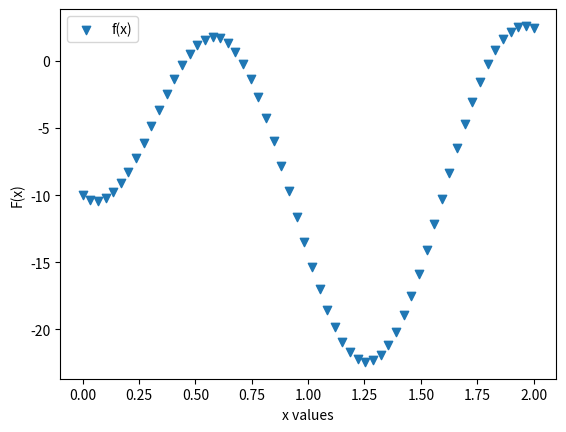

Reproduce this figure in Python.
import matplotlib.pyplot as plt
import numpy as np


def func(x):
    f = (x**2 + np.sin(x)) ** 2 - 10 * (np.cos(5 * x) + 3 * x / 2)
    return f


def func_first_derv(x):
    fp = 2 * (x**2 + np.sin(x)) * (2 * x + np.cos(x)) + 50 * np.sin(5 * x) - 15
    return fp


def secant(xvar1: float, xvar2: float, fvar1: float, fvar2: float) -> float:
    """Secant Method

    Uses the secant method to calculate the next fprime to use to find a zero.

    Args:
        xvar1 (float): x value one
        xvar2 (float): x value two
        fvar1 (float): Function value at x one
        fvar2 (float): Function value at x two

    Return:
        xvar3 (float): x value three
    """
    xvar3 = xvar2 - fvar2 * (xvar1 - xvar2) / (fvar1 - fvar2)
    return xvar3


x = np.linspace(0, 2, 60)
f = func(x)

plt.scatter(x, f, label="f(x)", marker="v")
plt.xlabel("x values")
plt.ylabel("F(x)")
plt.legend()
plt.show()

fmin_idx = np.argmin(f)

x_list = [x[fmin_idx], x[fmin_idx + 1]]
fp_list = [func_first_derv(x[fmin_idx]), func_first_derv(x[fmin_idx + 1])]

err = 0.01  # acceptable error amount
while abs(fp_list[-1] - fp_list[-2]) > err:
    x_list.append(secant(x_list[-2], x_list[-1], fp_list[-2], fp_list[-1]))
    fp_list.append(func_first_derv(x_list[-1]))

for x, fp in zip(x_list, fp_list):
    print(f"X Value: {x}, F-Prime Value: {fp}")

fmin_actual = func(x_list[-1])
print("\n")
print(f"Minimal value for the function is {fmin_actual}")
